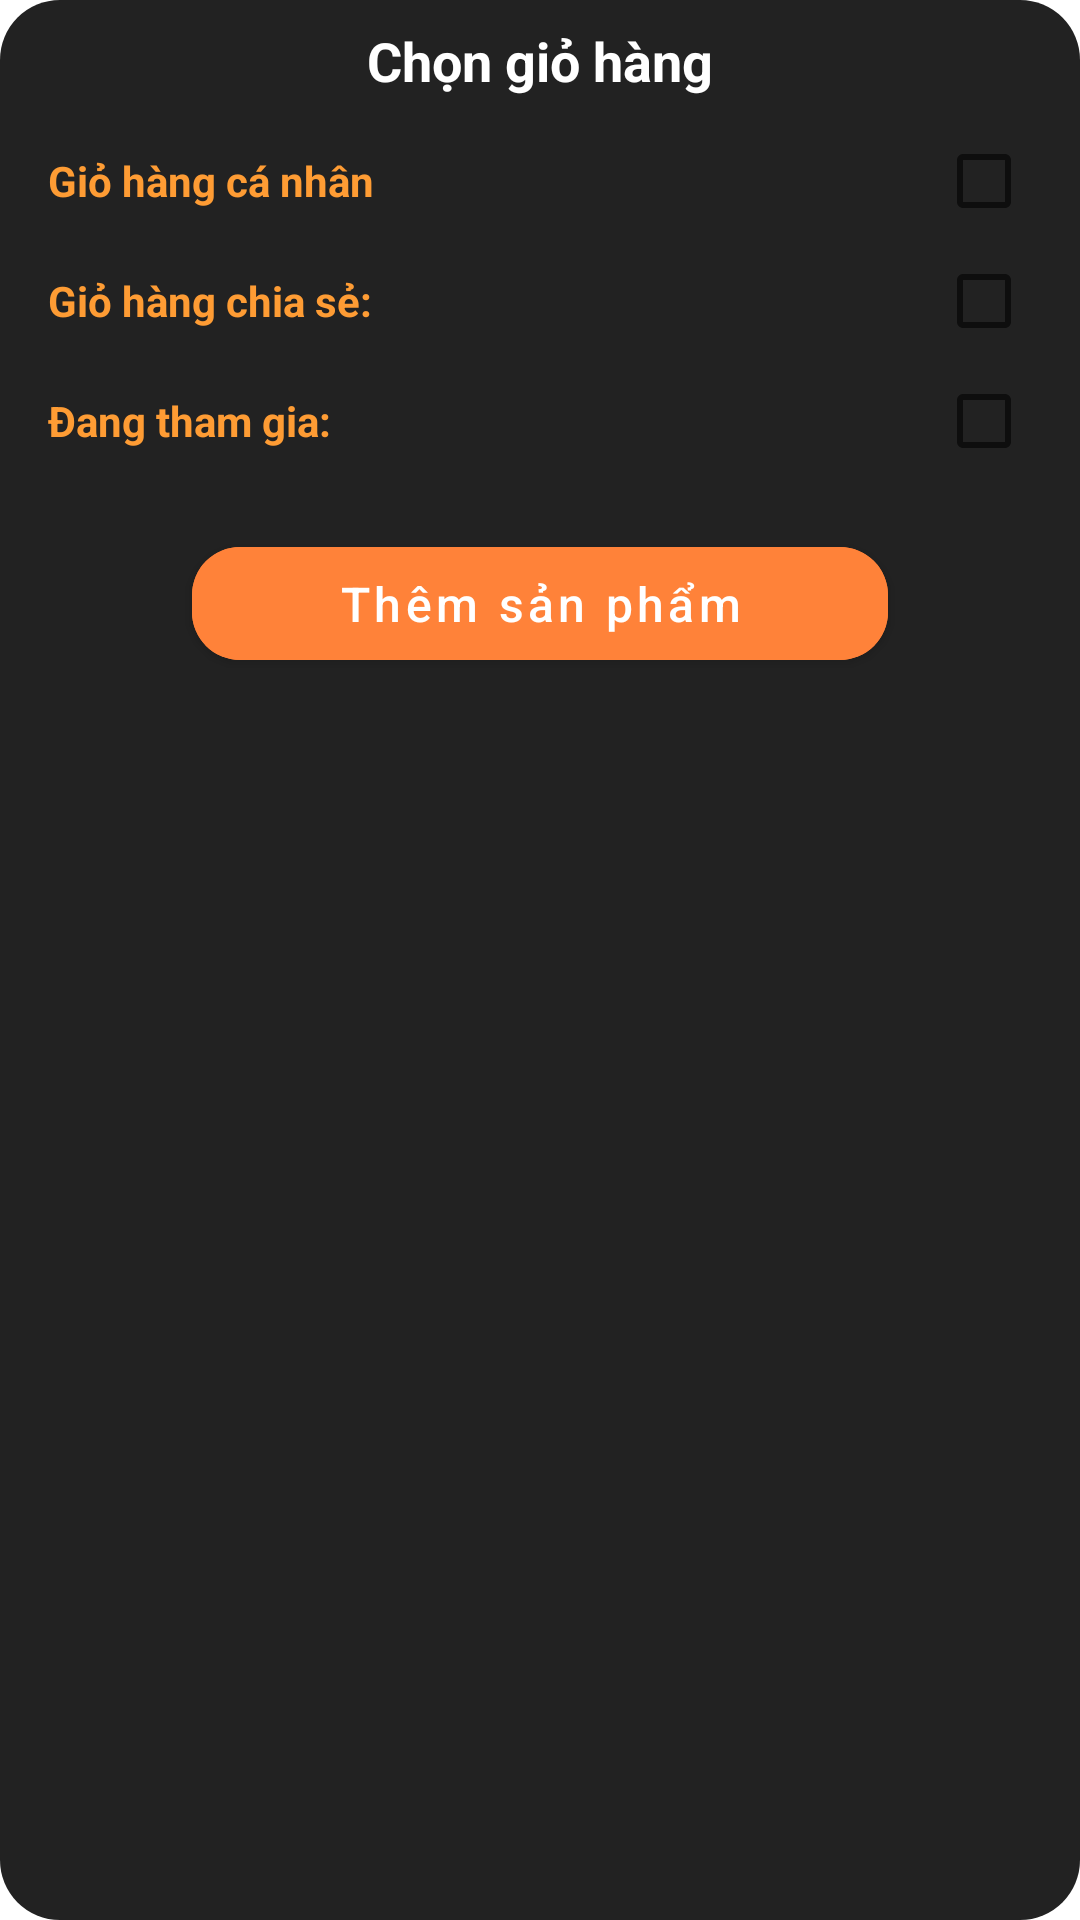

Produce the Android XML layout that renders to this screen, including the resource entries it uses.
<!-- AndroidManifest.xml: application theme Jodern -->
<!-- res/layout/dialog_add_to_cart.xml -->
<?xml version="1.0" encoding="utf-8"?>
<RelativeLayout xmlns:android="http://schemas.android.com/apk/res/android"
    xmlns:app="http://schemas.android.com/apk/res-auto"
    xmlns:tools="http://schemas.android.com/tools"
    android:id="@+id/cartSummaryDialogWrapper"
    android:layout_width="match_parent"
    android:layout_height="wrap_content"
    android:layout_marginTop="180dp"
    android:layout_marginBottom="180dp"
    android:background="@drawable/shape_cart_sum_container"
    android:paddingTop="8dp"
    android:paddingStart="4dp"
    android:paddingEnd="4dp">

    <LinearLayout
        android:layout_width="match_parent"
        android:layout_height="wrap_content"
        android:orientation="vertical">

    <TextView
        android:layout_width="match_parent"
        android:layout_height="wrap_content"
        android:layout_marginBottom="8dp"
        android:text="Chọn giỏ hàng"
        android:textAlignment="center"
        android:textColor="@color/text"
        android:textSize="18sp"
        android:textStyle="bold" />

    <ScrollView
        android:scrollbarThumbVertical="@color/primary_dark"
        android:layout_width="match_parent"
        android:layout_height="0dp"
        android:layout_weight="1">

        <LinearLayout
            android:layout_width="match_parent"
            android:layout_height="wrap_content"
            android:layout_marginStart="12dp"
            android:layout_marginTop="4dp"
            android:layout_marginEnd="12dp"
            android:layout_marginBottom="4dp"
            android:orientation="vertical">

            <CheckBox
                android:minWidth="0dp"
                android:minHeight="0dp"
                android:id="@+id/myCartCheckbox"
                android:layout_width="match_parent"
                android:layout_height="wrap_content"
                android:gravity="left|center"
                android:layoutDirection="rtl"
                android:text="Giỏ hàng cá nhân"
                android:textColor="@color/primary"
                android:textStyle="bold" />

            <LinearLayout
                android:id="@+id/mySharedCartsLayoutWrapper"
                android:layout_width="match_parent"
                android:layout_height="wrap_content"
                android:layout_marginTop="8dp"
                android:layout_marginBottom="8dp"
                android:orientation="vertical">

                <CheckBox
                    android:minWidth="0dp"
                    android:minHeight="0dp"
                    android:id="@+id/mySharedCartCheckAll"
                    android:layout_width="match_parent"
                    android:layout_height="wrap_content"
                    android:gravity="left|center"
                    android:layoutDirection="rtl"
                    android:text="Giỏ hàng chia sẻ:"
                    android:textColor="@color/primary"
                    android:textStyle="bold" />

                <LinearLayout
                    android:id="@+id/mySharedCartsLayout"
                    android:layout_width="match_parent"
                    android:layout_height="wrap_content"
                    android:layout_marginStart="32dp"
                    android:orientation="vertical">

                </LinearLayout>
            </LinearLayout>

            <LinearLayout
                android:id="@+id/myJoinedCartsLayoutWrapper"
                android:layout_width="match_parent"
                android:layout_height="wrap_content"
                android:layout_marginBottom="8dp"
                android:orientation="vertical">

                <CheckBox
                    android:id="@+id/myJoinedCartCheckAll"
                    android:layout_width="match_parent"
                    android:layout_height="wrap_content"
                    android:gravity="left|center"
                    android:layoutDirection="rtl"
                    android:minWidth="0dp"
                    android:minHeight="0dp"
                    android:text="Đang tham gia:"
                    android:textColor="@color/primary"
                    android:textStyle="bold" />

                <LinearLayout
                    android:id="@+id/myJoinedCartsLayout"
                    android:layout_width="match_parent"
                    android:layout_height="wrap_content"
                    android:layout_marginStart="32dp"
                    android:orientation="vertical">

                </LinearLayout>
            </LinearLayout>
        </LinearLayout>
    </ScrollView>

    <com.google.android.material.button.MaterialButton
        android:id="@+id/saveBtn"
        android:layout_width="match_parent"
        android:layout_height="wrap_content"
        android:layout_marginLeft="60dp"
        android:layout_marginTop="8dp"
        android:layout_marginRight="60dp"
        android:layout_marginBottom="10dp"
        android:backgroundTint="@color/primary_dark"
        android:paddingLeft="20dp"
        android:paddingTop="8dp"
        android:paddingRight="20dp"
        android:paddingBottom="8dp"
        android:text="Thêm sản phẩm"
        android:textAllCaps="false"
        android:textSize="16sp"
        app:cornerRadius="16dp" />

    </LinearLayout>
    </RelativeLayout>
<!-- resources referenced by this layout -->
<resources>
  <color name="primary">#FE9C34</color>
  <color name="primary_dark">#FF8239</color>
  <color name="text">#fff</color>
  <!-- drawable shape_cart_sum_container (drawable-hdpi) -->
  <?xml version="1.0" encoding="utf-8"?>
  <shape xmlns:android="http://schemas.android.com/apk/res/android" android:shape="rectangle">
  
  
  
  
  
      <solid android:color="@color/dark_gray" />
  
      <corners
          android:bottomLeftRadius="20dp"
          android:bottomRightRadius="20dp"
          android:topLeftRadius="20dp"
          android:topRightRadius="20dp" />
  </shape>
  <style name="Jodern" parent="Theme.MaterialComponents.Light.NoActionBar">
          <item name="colorPrimary">@color/primary_dark</item>
          <item name="colorPrimaryDark">@color/dark</item>
  
          
          <item name="colorSecondary">@color/primary_light</item>
  
  
  
          
  
          <item name="android:windowDisablePreview">true</item>
  
          <item name="android:listViewStyle">@style/Widget.MyTheme.ListView</item>
          <item name="android:scrollViewStyle">@style/Widget.MyTheme.ScrollView</item>
      </style>
  <color name="dark_gray">#222222</color>
  <color name="dark">#181817</color>
  <color name="primary_light">#FB8945</color>
  <style name="Widget.MyTheme.ListView" parent="android:Widget.ListView">
          <item name="android:overScrollMode">never</item>
      </style>
  <style name="Widget.MyTheme.ScrollView" parent="android:Widget.ScrollView">
          <item name="android:overScrollMode">never</item>
      </style>
</resources>
